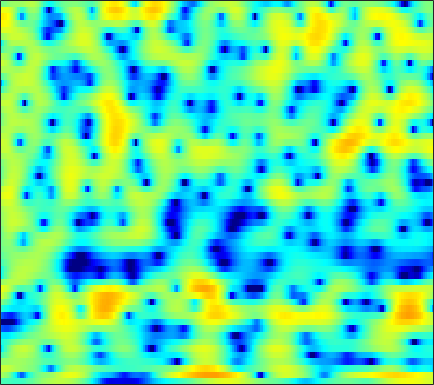

The file beside this chart, header and first rows:
-2.369, -2.4097, -2.5038, -2.6161, -2.7109, -2.8265, -2.931, -2.9896, -3.007, -2.9303, -2.7501, -2.548, -2.2026, -1.7815, -1.4339, -0.95822, -0.47599, -0.12795, 0.32083, 0.74365, 1.1278, 1.3854, 1.6874, 1.9434
1.623, 1.371, 0.8229, 0.001234, -0.8236, -2.262, -4.188, -6.057, -9.226, -12.42, -11.99, -9.628, -6.666, -4.46, -3.227, -2, -1.136, -0.6736, -0.2425, 0.04432, 0.2595, 0.4159, 0.6742, 1.022
3.021, 3.013, 2.919, 2.735, 2.55, 2.255, 1.928, 1.679, 1.367, 1.095, 0.8717, 0.7261, 0.5418, 0.3287, 0.1212, -0.2603, -0.822, -1.39, -2.409, -3.81, -5.71, -7.519, -10.28, -11.56
0.6379, 0.7881, 0.972, 1.127, 1.223, 1.318, 1.372, 1.384, 1.36, 1.29, 1.172, 1.051, 0.8424, 0.5771, 0.3455, -0.004426, -0.3975, -0.7115, -1.139, -1.556, -1.919, -2.133, -2.309, -2.336
-2.816, -2.074, -1.108, -0.2357, 0.3392, 0.9881, 1.5, 1.79, 2.055, 2.186, 2.184, 2.1, 1.873, 1.514, 1.161, 0.5808, -0.1157, -0.704, -1.539, -2.362, -3.059, -3.409, -3.547, -3.289
-6.857, -4.83, -2.751, -1.167, -0.2177, 0.8115, 1.609, 2.068, 2.525, 2.81, 2.931, 2.913, 2.736, 2.37, 1.958, 1.199, 0.149, -0.8819, -2.686, -5.216, -8.998, -13.27, -16.69, -10.4
-4.653, -4.19, -3.506, -2.803, -2.289, -1.634, -1.035, -0.6331, -0.1602, 0.2364, 0.5433, 0.7095, 0.8429, 0.8693, 0.8148, 0.6482, 0.3842, 0.1312, -0.2505, -0.6269, -0.9135, -1.014, -0.933, -0.5928
-6.532, -6.599, -6.539, -6.31, -6.037, -5.564, -4.998, -4.534, -3.884, -3.228, -2.608, -2.175, -1.643, -1.165, -0.844, -0.4627, -0.1206, 0.116, 0.4093, 0.6981, 0.9923, 1.225, 1.557, 1.902
-12.32, -12.97, -13.39, -13.26, -12.84, -11.97, -10.86, -9.901, -8.597, -7.338, -6.171, -5.371, -4.403, -3.535, -2.937, -2.192, -1.484, -0.9634, -0.2742, 0.4113, 1.083, 1.574, 2.199, 2.772
-30.8, -31.69, -25.52, -24.4, -25.01, -24.79, -20.62, -17.23, -13.62, -11.02, -9.136, -8.049, -6.958, -6.184, -5.731, -5.16, -4.498, -3.858, -2.777, -1.514, -0.1941, 0.7686, 1.952, 2.98
-11.8, -12.82, -13.83, -14.62, -15.09, -15.09, -13.93, -12.65, -10.83, -9.317, -8.279, -7.794, -7.617, -8.141, -9.103, -11.44, -15.45, -16.81, -11.32, -6.336, -2.802, -0.7727, 1.355, 2.979
-3.538, -4.16, -4.917, -5.556, -5.952, -6.321, -6.529, -6.546, -6.469, -6.339, -6.15, -6.07, -6.135, -6.38, -6.7, -7.175, -7.416, -7.1, -5.803, -3.816, -1.734, -0.291, 1.377, 2.741
0.2126, -0.3576, -1.223, -2.216, -3.018, -4.16, -5.327, -6.092, -6.872, -7.117, -6.839, -6.449, -5.834, -5.177, -4.71, -4.135, -3.497, -2.971, -2.139, -1.194, -0.1757, 0.597, 1.579, 2.459
3.427, 2.84, 1.825, 0.4965, -0.7857, -2.99, -6.136, -9.632, -18.57, -20.54, -11.38, -8.361, -5.93, -4.51, -3.881, -3.421, -3.169, -2.962, -2.498, -1.735, -0.703, 0.1548, 1.246, 2.18
4.452, 4.166, 3.649, 2.955, 2.281, 1.21, -0.0304, -0.9426, -1.914, -2.349, -2.271, -2.104, -1.897, -2.091, -2.621, -4.003, -6.525, -9.66, -15.32, -11.21, -5.81, -3.168, -0.7779, 0.7355
0.555, 1.06, 1.647, 2.055, 2.243, 2.336, 2.3, 2.211, 2.042, 1.841, 1.596, 1.381, 0.95, 0.3166, -0.3183, -1.377, -2.635, -3.549, -4.259, -4.011, -3.038, -2.201, -1.27, -0.6817
-5.546, -3.531, -1.576, -0.1866, 0.6002, 1.374, 1.911, 2.183, 2.411, 2.509, 2.492, 2.409, 2.189, 1.886, 1.605, 1.178, 0.7377, 0.4249, 0.059, -0.2359, -0.4771, -0.6626, -0.9785, -1.442
-4.837, -3.593, -2.122, -0.9025, -0.1398, 0.6879, 1.328, 1.7, 2.071, 2.313, 2.445, 2.477, 2.448, 2.349, 2.223, 1.996, 1.717, 1.472, 1.091, 0.6494, 0.1218, -0.3437, -1.082, -1.997
-2.804, -2.15, -1.317, -0.555, -0.05123, 0.5312, 1.006, 1.299, 1.612, 1.842, 2.004, 2.085, 2.155, 2.16, 2.128, 2.034, 1.867, 1.692, 1.382, 0.9687, 0.4344, -0.0564, -0.8488, -1.821
-1.695, -1.221, -0.6619, -0.1918, 0.09699, 0.3978, 0.6131, 0.7289, 0.8466, 0.9528, 1.068, 1.169, 1.316, 1.463, 1.572, 1.684, 1.732, 1.712, 1.603, 1.376, 1.022, 0.6637, 0.05308, -0.7138
-0.956, -0.5578, -0.1536, 0.08127, 0.1383, 0.05394, -0.1912, -0.4579, -0.8523, -1.166, -1.262, -1.133, -0.739, -0.1545, 0.3104, 0.881, 1.35, 1.612, 1.831, 1.905, 1.835, 1.69, 1.372, 0.9123
-0.699, -0.1651, 0.3124, 0.4643, 0.3412, -0.1829, -1.185, -2.312, -4.427, -7.222, -9.349, -8.641, -5.825, -3.244, -1.771, -0.3139, 0.7039, 1.252, 1.761, 2.082, 2.256, 2.308, 2.285, 2.148
-1.111, -0.1072, 0.79, 1.22, 1.24, 0.8415, -0.09494, -1.184, -3.215, -5.742, -7.582, -7.132, -4.993, -2.911, -1.768, -0.7032, -0.06714, 0.2063, 0.4279, 0.596, 0.7996, 1.001, 1.317, 1.613
-0.6663, 0.4591, 1.545, 2.23, 2.497, 2.559, 2.326, 1.998, 1.443, 0.8578, 0.3764, 0.1197, -0.06227, -0.2552, -0.4849, -1.012, -1.889, -2.794, -4.23, -5.437, -5.472, -4.602, -2.985, -1.481
0.3604, 1.156, 2.025, 2.647, 2.952, 3.17, 3.199, 3.105, 2.858, 2.493, 2.052, 1.657, 1.04, 0.2451, -0.4751, -1.758, -3.533, -5.372, -8.917, -14.44, -15.62, -11.14, -6.869, -4.232
0.6471, 1.281, 1.975, 2.472, 2.721, 2.888, 2.888, 2.784, 2.524, 2.151, 1.685, 1.284, 0.6499, -0.05112, -0.6496, -1.544, -2.53, -3.296, -4.246, -4.907, -5.024, -4.756, -4.074, -3.261
1.058, 1.64, 2.217, 2.583, 2.725, 2.729, 2.526, 2.268, 1.804, 1.247, 0.6319, 0.1774, -0.3751, -0.877, -1.228, -1.635, -2.024, -2.284, -2.588, -2.805, -2.891, -2.865, -2.716, -2.439
2.26, 2.791, 3.271, 3.489, 3.464, 3.186, 2.617, 1.999, 0.9489, -0.2995, -1.569, -2.383, -3.046, -3.209, -3.07, -2.807, -2.589, -2.525, -2.567, -2.737, -3.012, -3.205, -3.346, -3.257
3.404, 3.97, 4.475, 4.666, 4.566, 4.093, 3.193, 2.153, 0.1899, -2.661, -6.966, -11.72, -15.1, -9.656, -6.832, -4.715, -3.567, -3.188, -3.187, -3.703, -4.789, -6.028, -8.171, -9.839
2.112, 2.954, 3.784, 4.232, 4.314, 4.05, 3.338, 2.505, 0.9605, -1.074, -3.446, -5.093, -6.221, -5.953, -5.371, -4.722, -4.36, -4.295, -4.476, -5.018, -5.944, -7.072, -9.087, -10.73
-0.4913, 0.7867, 2.05, 2.853, 3.196, 3.31, 3.045, 2.64, 1.844, 0.794, -0.3513, -1.258, -2.498, -3.619, -4.548, -5.708, -6.864, -7.513, -7.828, -7.474, -6.759, -6.105, -5.2, -4.129
-1.442, -0.1599, 1.163, 2.101, 2.55, 2.862, 2.878, 2.688, 2.205, 1.484, 0.5079, -0.3901, -1.817, -3.656, -5.31, -8.287, -12.83, -18.81, -23.51, -13.86, -9.364, -7.102, -4.823, -3.006
-1.286, -0.2371, 0.8771, 1.713, 2.132, 2.465, 2.546, 2.44, 2.099, 1.55, 0.7474, 0.01473, -1.156, -2.619, -3.844, -5.723, -7.583, -8.706, -9.188, -8.393, -6.937, -5.747, -4.186, -2.742
-0.4969, 0.3043, 1.14, 1.73, 2.029, 2.245, 2.25, 2.146, 1.869, 1.442, 0.8883, 0.3942, -0.3821, -1.244, -1.991, -2.971, -3.923, -4.545, -5.195, -5.538, -5.532, -5.257, -4.568, -3.523
1.043, 1.545, 2.03, 2.276, 2.335, 2.242, 2.012, 1.786, 1.45, 1.107, 0.7913, 0.5315, 0.1451, -0.3442, -0.7893, -1.543, -2.498, -3.37, -4.772, -6.492, -8.389, -9.475, -9.247, -7.095
2.614, 2.863, 2.951, 2.746, 2.38, 1.642, 0.704, -0.04963, -0.8726, -1.202, -1.023, -0.6938, -0.2466, -0.01215, -0.002863, -0.3303, -1.051, -1.894, -3.506, -5.894, -9.484, -12.9, -13.3, -8.423
3.085, 3.212, 3.042, 2.462, 1.689, 0.09438, -2.436, -5.299, -11.41, -13.56, -7.199, -4.184, -1.704, -0.2748, 0.2989, 0.615, 0.477, 0.1417, -0.562, -1.424, -2.211, -2.613, -2.653, -2.114
2.296, 2.493, 2.485, 2.114, 1.595, 0.5085, -0.9957, -2.327, -3.9, -4.24, -3.144, -1.991, -0.6415, 0.3623, 0.8091, 1.098, 1.056, 0.841, 0.3729, -0.2294, -0.8626, -1.297, -1.701, -1.859
0.9582, 1.441, 1.89, 2.08, 2.06, 1.872, 1.552, 1.293, 1.019, 0.9091, 0.9931, 1.142, 1.364, 1.515, 1.558, 1.424, 1.07, 0.6362, -0.1686, -1.253, -2.64, -3.831, -5.519, -6.83
-0.582, 0.3702, 1.313, 1.943, 2.225, 2.436, 2.475, 2.438, 2.35, 2.248, 2.166, 2.116, 2.055, 1.931, 1.809, 1.492, 0.9912, 0.4515, -0.563, -2, -4.033, -6.129, -10.29, -18.48
-0.923, 0.1863, 1.232, 1.902, 2.201, 2.354, 2.294, 2.149, 1.865, 1.56, 1.31, 1.198, 1.155, 1.185, 1.194, 1.154, 0.9465, 0.6496, 0.03157, -0.8732, -2.048, -3.068, -4.475, -5.576
0.9071, 1.525, 2.12, 2.422, 2.46, 2.22, 1.667, 1.037, -0.04753, -1.265, -2.239, -2.507, -2.1, -1.13, -0.3961, 0.4328, 0.9484, 1.12, 1.091, 0.7988, 0.2967, -0.1645, -0.8456, -1.475
2.512, 2.767, 3.001, 3.035, 2.874, 2.373, 1.408, 0.2824, -1.98, -5.741, -13.58, -25.9, -9.223, -4.024, -1.767, 0.1418, 1.285, 1.777, 2.051, 1.981, 1.633, 1.212, 0.5012, -0.3713
1.363, 1.655, 2.043, 2.326, 2.4, 2.263, 1.791, 1.214, 0.1294, -1.15, -2.231, -2.474, -1.861, -0.6667, 0.2575, 1.223, 1.858, 2.102, 2.133, 1.857, 1.304, 0.712, -0.2974, -1.6
-3.521, -2.353, -0.8309, 0.3939, 1.087, 1.688, 2.003, 2.078, 2.034, 1.901, 1.801, 1.781, 1.856, 1.997, 2.108, 2.186, 2.103, 1.914, 1.475, 0.8083, -0.08467, -0.8773, -2.129, -3.578
-9.531, -5.755, -2.646, -0.6281, 0.4347, 1.443, 2.119, 2.457, 2.764, 2.941, 3.038, 3.066, 3.053, 2.965, 2.817, 2.512, 2.022, 1.519, 0.6467, -0.4667, -1.808, -2.94, -4.529, -6.063
-2.137, -1.429, -0.3822, 0.5454, 1.118, 1.717, 2.147, 2.395, 2.647, 2.853, 2.998, 3.075, 3.101, 3.015, 2.849, 2.444, 1.81, 1.148, -0.03533, -1.617, -3.667, -5.594, -8.693, -12.04
1.811, 1.776, 1.782, 1.752, 1.691, 1.554, 1.383, 1.29, 1.266, 1.422, 1.738, 2.024, 2.375, 2.593, 2.638, 2.466, 2.001, 1.431, 0.343, -1.18, -3.255, -5.256, -8.737, -13.23
3.2, 2.908, 2.439, 1.802, 1.167, 0.03555, -1.393, -2.546, -3.584, -3.272, -1.791, -0.5456, 0.881, 1.893, 2.396, 2.708, 2.649, 2.384, 1.765, 0.8711, -0.2667, -1.234, -2.542, -3.662
1.882, 1.705, 1.364, 0.7689, 0.01407, -1.571, -4.23, -7.518, -15.63, -12.49, -5.67, -2.799, -0.3065, 1.24, 1.953, 2.505, 2.666, 2.589, 2.281, 1.793, 1.207, 0.7459, 0.1615, -0.333
-2.735, -1.74, -0.6666, -0.09555, -0.0157, -0.2834, -0.8988, -1.396, -1.8, -1.579, -0.7781, -0.03262, 0.8798, 1.551, 1.834, 1.967, 1.842, 1.602, 1.139, 0.5879, 0.04525, -0.2959, -0.6413, -0.8415
-6.244, -3.304, -0.8657, 0.5613, 1.228, 1.716, 1.933, 1.992, 2.027, 2.076, 2.143, 2.192, 2.178, 2.022, 1.8, 1.276, 0.5072, -0.2325, -1.403, -2.667, -3.834, -4.478, -4.797, -4.509
0.5603, 1.097, 1.849, 2.48, 2.82, 3.094, 3.206, 3.192, 3.092, 2.928, 2.696, 2.465, 2.057, 1.48, 0.9117, -0.09969, -1.486, -2.826, -5.139, -8.309, -12.71, -16.62, -16.63, -12.53
3.868, 3.888, 3.908, 3.866, 3.761, 3.532, 3.188, 2.889, 2.458, 2.028, 1.625, 1.321, 0.8863, 0.333, -0.2549, -1.271, -2.642, -3.968, -6.184, -8.959, -12.17, -14.28, -15.09, -13.98
5.572, 5.475, 5.216, 4.77, 4.303, 3.482, 2.437, 1.555, 0.38, -0.5415, -0.9518, -0.9264, -0.7329, -0.6392, -0.7459, -1.23, -2.114, -3.027, -4.519, -6.215, -7.929, -9.103, -10.4, -11.45
6.256, 6.183, 5.867, 5.265, 4.597, 3.285, 1.363, -0.6851, -4.698, -10.59, -9.906, -6.024, -2.739, -1.011, -0.3556, -0.2066, -0.7423, -1.518, -3.024, -5.003, -7.268, -8.848, -10.28, -10.61
4.494, 4.534, 4.427, 4.122, 3.707, 2.864, 1.586, 0.3235, -1.713, -3.421, -3.389, -2.269, -0.6269, 0.5466, 1.006, 1.077, 0.5318, -0.3069, -2.067, -4.741, -8.926, -14.26, -31.56, -14.32
-0.482, -0.3507, -0.01904, 0.4049, 0.6926, 0.9948, 1.131, 1.135, 1.099, 1.13, 1.323, 1.553, 1.899, 2.166, 2.212, 2.042, 1.548, 0.9352, -0.1999, -1.669, -3.299, -4.385, -5.202, -4.999
